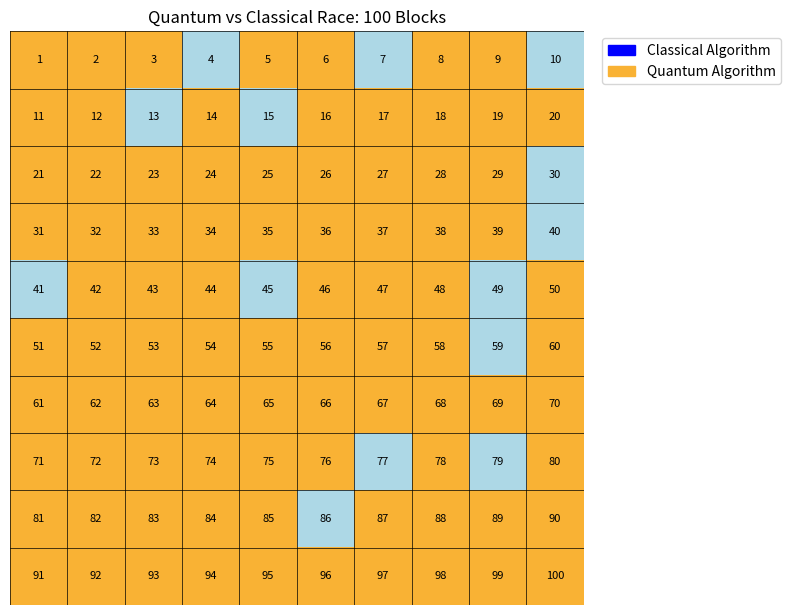

Here is the Python script that generated this plot:
import matplotlib.pyplot as plt
import matplotlib.colors as mcolors
import matplotlib.patches as mpatches
import numpy as np

# 1 = quantum wins (yellow-orange), 0 = classical wins (blue)
round_results = [
    1,1,1,0,1,1,0,1,1,0,
    1,1,0,1,0,1,1,1,1,1,
    1,1,1,1,1,1,1,1,1,0,
    1,1,1,1,1,1,1,1,1,0,
    0,1,1,1,0,1,1,1,0,1,
    1,1,1,1,1,1,1,1,0,1,
    1,1,1,1,1,1,1,1,1,1,
    1,1,1,1,1,1,0,1,0,1,
    1,1,1,1,1,0,1,1,1,1,
    1,1,1,1,1,1,1,1,1,1
]

# Convert to 10x10 grid
grid = np.array(round_results).reshape((10,10))

# Color map: 0=blue (classical), 1=yellow-orange (quantum)
cmap = mcolors.ListedColormap(['#add8e6', '#F9B234'])

plt.figure(figsize=(8,8))
plt.imshow(grid, cmap=cmap, vmin=0, vmax=1)

# Add grid lines
for i in range(11):
    plt.axhline(i-0.5, color='k', linewidth=0.5)
    plt.axvline(i-0.5, color='k', linewidth=0.5)

# Label each block
for i in range(10):
    for j in range(10):
        block_num = i*10 + j + 1
        plt.text(j, i, f'{block_num}', ha='center', va='center', color='black', fontsize=8)

# Legend (placed outside the grid so it doesn't overlap)
quantum_patch = mpatches.Patch(color='#F9B234', label='Quantum Algorithm')
classical_patch = mpatches.Patch(color='blue', label='Classical Algorithm')
plt.legend(handles=[classical_patch, quantum_patch], loc='upper left', bbox_to_anchor=(1.02, 1))

plt.title("Quantum vs Classical Race: 100 Blocks")
plt.axis('off')
plt.tight_layout()
plt.show()
